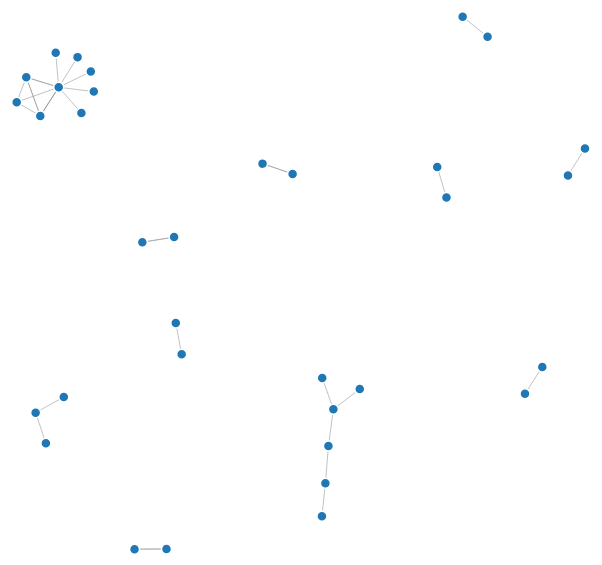
D3 v4 page, settled after 360 driven frames (6 s of simulated time); the page loaded 1 data file(s).



var svg = d3.select("svg"),
    width = +svg.attr("width"),
    height = +svg.attr("height");

var color = d3.scaleOrdinal(d3.schemeCategory20);

var simulation = d3.forceSimulation()
    .force("link", d3.forceLink().id(function(d) { return d.id; }))
    .force("charge", d3.forceManyBody())
    .force("center", d3.forceCenter(width / 2, height / 2));

d3.json("network.json", function(error, graph) {
  if (error) throw error;

  var link = svg.append("g")
      .attr("class", "links")
    .selectAll("line")
    .data(graph.edges)
    .enter().append("line")
      .attr("stroke-width", function(d) { return Math.sqrt(d.value); });

  var node = svg.append("g")
      .attr("class", "nodes")
    .selectAll("circle")
    .data(graph.nodes)
    .enter().append("circle")
      .attr("r", 5)
      .attr("fill", function(d) { return color(d.group||0); })
      .call(d3.drag()
          .on("start", dragstarted)
          .on("drag", dragged)
          .on("end", dragended));

  node.append("title")
      .text(function(d) { return d.term; });

  simulation
      .nodes(graph.nodes)
      .on("tick", ticked);

  simulation.force("link")
      .links(graph.edges);

  function ticked() {
    link
        .attr("x1", function(d) { return d.source.x; })
        .attr("y1", function(d) { return d.source.y; })
        .attr("x2", function(d) { return d.target.x; })
        .attr("y2", function(d) { return d.target.y; });

    node
        .attr("cx", function(d) { return d.x; })
        .attr("cy", function(d) { return d.y; });
  }
});

function dragstarted(d) {
  if (!d3.event.active) simulation.alphaTarget(0.3).restart();
  d.fx = d.x;
  d.fy = d.y;
}

function dragged(d) {
  d.fx = d3.event.x;
  d.fy = d3.event.y;
}

function dragended(d) {
  if (!d3.event.active) simulation.alphaTarget(0);
  d.fx = null;
  d.fy = null;
}



### data: network.json
{
 "nodes": [
  {
   "term": "trumpcaresunamerican",
   "stats": {
    "total_posts": 2362,
    "prior_beta": 1652,
    "likelihood": 0.1672,
    "is_unlikely": 0,
    "prior_alpha": 22.0
   },
   "data_type": "hashtag",
   "end_time_ms": 1498587598307,
   "job_monitor_id": "5952a1f75bf80b0019bf4f45",
   "created": "2017-06-27T18:20:52.559Z",
   "start_time_ms": 1498587298308,
   "state": "done",
   "similar_ids": [
    "5952a0ac0e494f0019aab3f6",
    "5952a0b20e494f0019aab5dd",
    "5952a0c00e494f0019aaba6d",
    "5952a0cc0e494f0019aabe10",
    "5952a0e20e494f0019aac4c7",
    "5952a0f30e494f0019aac9ce",
    "5952a0fc0e494f0019aacc8b",
    "5952a0ff0e494f0019aacd48",
    "... 39 more items"
   ],
   "id": "403cbceb-f893-44c8-a957-5879886042c2",
   "similar_post_ids": [
    "879765049644023811",
    "879765074600243200",
    "879765135119831040",
    "879765185229193221",
    "879765277935796225",
    "879765347909472256",
    "879765386375442432",
    "879765399868461056",
    "... 39 more items"
   ]
  },
  {
   "term": "wealthcare",
   "stats": {
    "total_posts": 2362,
    "prior_beta": 1,
    "likelihood": 1.0,
    "is_unlikely": 1,
    "prior_alpha": 1e-05
   },
   "data_type": "hashtag",
   "end_time_ms": 1498587598307,
   "job_monitor_id": "5952a1f75bf80b0019bf4f45",
   "created": "2017-06-27T18:20:52.563Z",
   "start_time_ms": 1498587298308,
   "state": "done",
   "similar_ids": [
    "5952a0b20e494f0019aab614",
    "5952a0f70e494f0019aacb15",
    "5952a1050e494f0019aacef7",
    "5952a1410e494f0019aae12c",
    "5952a1680e494f0019aaecc2",
    "5952a1690e494f0019aaed07",
    "5952a1690e494f0019aaed31",
    "5952a17a0e494f0019aaf202",
    "... 4 more items"
   ],
   "id": "920e2a85-ae96-4aca-a143-fbf8e05c2ee4",
   "similar_post_ids": [
    "879765078849064960",
    "879765366305681408",
    "879765423276908545",
    "879765675597864964",
    "879765839544803333",
    "879765842803773440",
    "879765845337149442",
    "879765915629494272",
    "... 4 more items"
   ]
  },
  {
   "term": "trump",
   "stats": {
    "total_posts": 883,
    "prior_beta": 4014,
    "likelihood": 1.0,
    "is_unlikely": 1,
    "prior_alpha": 410.0
   },
   "data_type": "hashtag",
   "end_time_ms": 1498587898307,
   "job_monitor_id": "5952a3055bf80b0019bf4f4a",
   "created": "2017-06-27T18:25:16.042Z",
   "start_time_ms": 1498587598308,
   "state": "done",
   "similar_ids": [
    "5952a1cf0e494f0019ab0c2e",
    "5952a1d00e494f0019ab0c56",
    "5952a1d00e494f0019ab0c61",
    "5952a1d00e494f0019ab0c8d",
    "5952a1d00e494f0019ab0c90",
    "5952a1d00e494f0019ab0c92",
    "5952a1d30e494f0019ab0d54",
    "5952a1d30e494f0019ab0d6a",
    "... 527 more items"
   ],
   "id": "1392e077-ca54-456a-80c9-3dd0a056d421",
   "similar_post_ids": [
    "879766271709020161",
    "879766274296905728",
    "879766275228143617",
    "879766277186879488",
    "879766277732085760",
    "879766278382157825",
    "879766288574316549",
    "879766289165758464",
    "... 527 more items"
   ]
  },
  {
   "term": "india",
   "stats": {
    "total_posts": 2362,
    "prior_beta": 1,
    "likelihood": 1.0,
    "is_unlikely": 1,
    "prior_alpha": 1e-05
   },
   "data_type": "hashtag",
   "end_time_ms": 1498587598307,
   "job_monitor_id": "5952a1f75bf80b0019bf4f45",
   "created": "2017-06-27T18:20:52.582Z",
   "start_time_ms": 1498587298308,
   "state": "done",
   "similar_ids": [
    "5952a0a50e494f0019aab215",
    "5952a0a60e494f0019aab253",
    "5952a0b40e494f0019aab6a6",
    "5952a0cf0e494f0019aabeea",
    "5952a0d10e494f0019aabfc2",
    "5952a14b0e494f0019aae46a",
    "5952a15e0e494f0019aae9da",
    "5952a18f0e494f0019aaf880",
    "... 4 more items"
   ],
   "id": "07a8c915-77f5-4861-9e96-33be2872bfdc",
   "similar_post_ids": [
    "879765023438065665",
    "879765025984045058",
    "879765085182455809",
    "879765196725682177",
    "879765208855478272",
    "879765720753729536",
    "879765799464030209",
    "879766004661977088",
    "... 4 more items"
   ]
  },
  {
   "term": "resist",
   "stats": {
    "total_posts": 1651,
    "prior_beta": 1,
    "likelihood": 1.0,
    "is_unlikely": 1,
    "prior_alpha": 1e-05
   },
   "data_type": "hashtag",
   "end_time_ms": 1498587298307,
   "job_monitor_id": "5952a0ad5bf80b0019bf4f40",
   "created": "2017-06-27T18:15:20.715Z",
   "start_time_ms": 1498586998308,
   "state": "done",
   "similar_ids": [
    "59529f8b0e494f0019aa772d",
    "59529f9a0e494f0019aa7879",
    "59529fe50e494f0019aa7f8a",
    "5952a00b0e494f0019aa83dd",
    "5952a00e0e494f0019aa84f5",
    "5952a0140e494f0019aa8692",
    "5952a0180e494f0019aa87d6",
    "5952a01a0e494f0019aa8843",
    "... 91 more items"
   ],
   "id": "0928afa2-1ec0-49d0-96fe-ad3b0eaba718",
   "similar_post_ids": [
    "879763841319612417",
    "879763902057373697",
    "879764216306999296",
    "879764374252126209",
    "879764390135902208",
    "879764412717977600",
    "879764433144135680",
    "879764438445936640",
    "... 91 more items"
   ]
  },
  {
   "term": "udaan",
   "stats": {
    "total_posts": 694,
    "prior_beta": 1,
    "likelihood": 1.0,
    "is_unlikely": 1,
    "prior_alpha": 1e-05
   },
   "data_type": "hashtag",
   "end_time_ms": 1498586398307,
   "job_monitor_id": "59529e4a5bf80b0019bf4f31",
   "created": "2017-06-27T18:05:02.522Z",
   "start_time_ms": 1498586098308,
   "state": "done",
   "similar_ids": [
    "59529c370e494f0019aa2d20",
    "59529c390e494f0019aa2d65",
    "59529c3c0e494f0019aa2dca",
    "59529c400e494f0019aa2e06",
    "59529c450e494f0019aa2e76",
    "59529c4e0e494f0019aa2f32",
    "59529c540e494f0019aa2fc4",
    "59529c580e494f0019aa300a",
    "... 4 more items"
   ],
   "id": "bb6452bf-903b-435e-b8ba-7b426c0930c1",
   "similar_post_ids": [
    "879760264903741443",
    "879760272977797120",
    "879760288240857088",
    "879760301733933058",
    "879760325482086400",
    "879760361070747648",
    "879760389814308864",
    "879760402518822912",
    "... 4 more items"
   ]
  },
  {
   "term": "shooting",
   "stats": {
    "total_posts": 693,
    "prior_beta": 1,
    "likelihood": 1.0,
    "is_unlikely": 1,
    "prior_alpha": 1e-05
   },
… [head cut at 6 KiB]